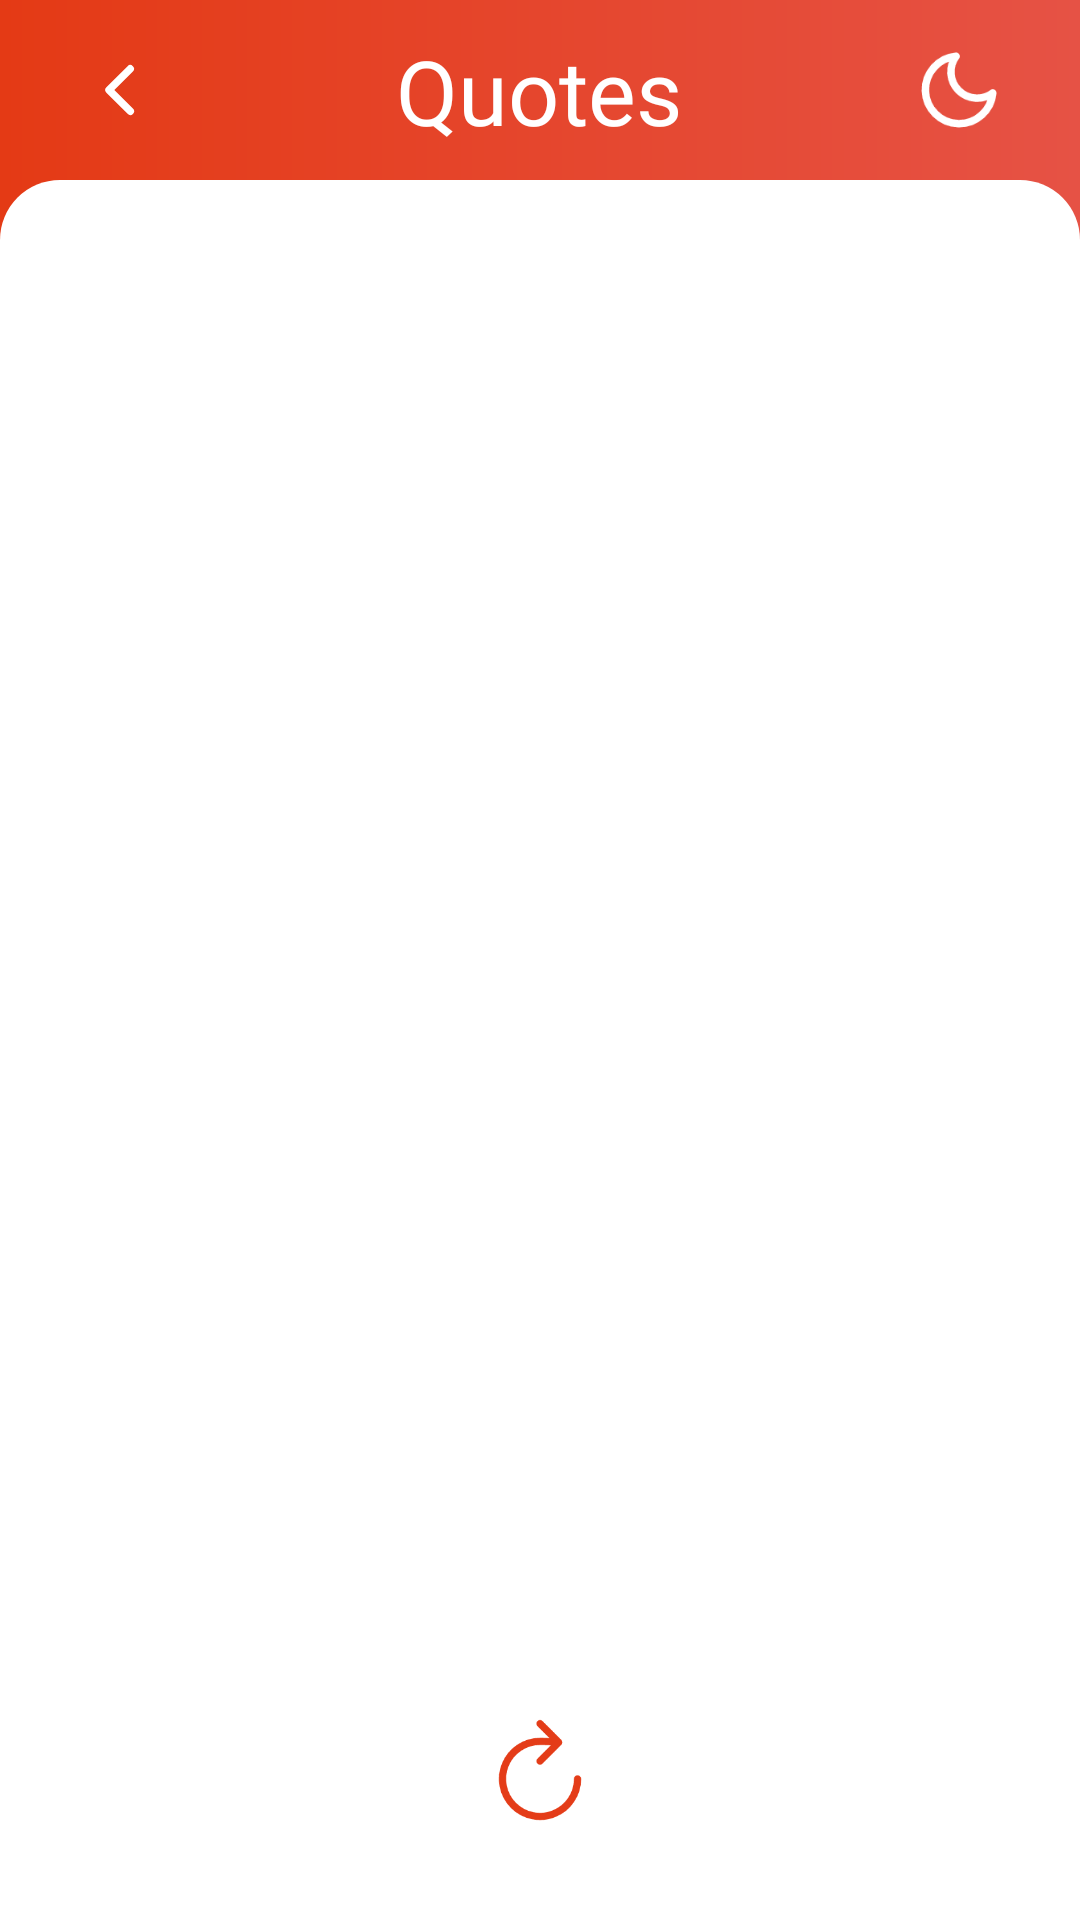

This screen was rendered from an Android layout file. Write that file and the resources it references.
<!-- AndroidManifest.xml: application theme AppTheme -->
<!-- res/layout/activity_quotes_screen.xml -->
<?xml version="1.0" encoding="utf-8"?>
<androidx.constraintlayout.widget.ConstraintLayout xmlns:android="http://schemas.android.com/apk/res/android"
    xmlns:app="http://schemas.android.com/apk/res-auto"
    xmlns:tools="http://schemas.android.com/tools"
    android:layout_width="match_parent"
    android:layout_height="match_parent"
    android:background="@drawable/quotes_gradient"
    tools:context=".QuotesScreen">

    <RelativeLayout
        android:id="@+id/topbar"
        android:layout_width="320dp"
        android:layout_height="40dp"
        android:layout_gravity="center"
        android:layout_marginTop="10dp"
        app:layout_constraintEnd_toEndOf="parent"
        app:layout_constraintHorizontal_bias="0.494"
        app:layout_constraintStart_toStartOf="parent"
        app:layout_constraintTop_toTopOf="parent">

        <LinearLayout
            android:layout_width="40dp"
            android:layout_height="40dp"
            android:layout_alignParentLeft="true"
            android:gravity="center">

            <ImageView
                android:layout_width="30dp"
                android:layout_height="30dp"
                android:foreground="?actionBarItemBackground"
                android:onClick="goToHomeScreen"
                android:src="@drawable/chevron_left"></ImageView>
        </LinearLayout>

        <LinearLayout
            android:layout_width="wrap_content"
            android:layout_height="wrap_content"
            android:layout_centerInParent="true">

            <TextView
                android:layout_width="wrap_content"
                android:layout_height="wrap_content"
                android:fontFamily="@font/semibold"
                android:text="@string/quotes"
                android:textColor="#FFF"
                android:textSize="30sp"></TextView>
        </LinearLayout>

        <LinearLayout
            android:layout_width="40dp"
            android:layout_height="40dp"
            android:layout_alignParentRight="true"
            android:gravity="center">

            <ImageView
                android:layout_width="30dp"
                android:layout_height="30dp"
                android:src="@drawable/moon"></ImageView>
        </LinearLayout>
    </RelativeLayout>

    <LinearLayout
        android:layout_width="match_parent"
        android:layout_height="580dp"
        android:background="@drawable/body"
        android:orientation="vertical"
        app:layout_constraintBottom_toBottomOf="parent"
        app:layout_constraintEnd_toEndOf="parent"
        app:layout_constraintStart_toStartOf="parent">


        <LinearLayout
            android:layout_width="match_parent"
            android:layout_height="480dp"
            android:orientation="horizontal">


            <LinearLayout
                android:layout_width="match_parent"
                android:layout_height="wrap_content"
                android:padding="30dp"
                android:orientation="vertical">

                <TextView
                    android:id="@+id/quote"
                    android:layout_width="match_parent"
                    android:layout_height="wrap_content"
                    android:fontFamily="@font/regular"
                    android:paddingTop="80dp"
                    android:textColor="@android:color/black"
                    android:textSize="24sp"></TextView>
                <ProgressBar
                    android:id="@+id/progressBarQuotes"
                    style="?android:attr/progressBarStyle"
                    android:layout_width="match_parent"
                    android:layout_height="match_parent" />
                <TextView
                    android:id="@+id/author"
                    android:layout_width="match_parent"
                    android:layout_height="60dp"
                    android:fontFamily="@font/semibold"
                    android:layout_marginTop="20dp"
                    android:textAllCaps="true"
                    android:textSize="18dp"
                    android:textColor="@android:color/black">

                </TextView>

            </LinearLayout>
        </LinearLayout>

        <LinearLayout
            android:layout_width="match_parent"
            android:layout_height="100dp"
            android:gravity="center">

            <ImageView
                android:layout_width="40dp"
                android:layout_height="40dp"
                android:foreground="?actionBarItemBackground"
                android:onClick="onClickRefresh"
                android:src="@drawable/quotes_refresh">

            </ImageView>
        </LinearLayout>
    </LinearLayout>
</androidx.constraintlayout.widget.ConstraintLayout>
<!-- resources referenced by this layout -->
<resources>
  <!-- drawable body (drawable) -->
  <?xml version="1.0" encoding="utf-8"?>
  <shape xmlns:android="http://schemas.android.com/apk/res/android">
      <solid android:color="#FFF"></solid>
      <corners android:topLeftRadius="20dp" android:topRightRadius="20dp"></corners>
  </shape>
  <!-- drawable chevron_left (drawable) -->
  <vector xmlns:android="http://schemas.android.com/apk/res/android"
      android:width="24dp"
      android:height="24dp"
      android:viewportWidth="24"
      android:viewportHeight="24">
    <path
        android:fillColor="#FFF"
        android:pathData="M10.757,12l4.95,4.95a1,1 0,1 1,-1.414 1.414L8.636,12.707a1,1 0,0 1,0 -1.414L14.293,5.636A1,1 0,0 1,15.707 7.05L10.757,12z"/>
  </vector>
  <!-- drawable moon (drawable) -->
  <vector xmlns:android="http://schemas.android.com/apk/res/android"
      android:width="24dp"
      android:height="24dp"
      android:viewportWidth="24"
      android:viewportHeight="24">
    <path
        android:pathData="M21,12.79A9,9 0,1 1,11.21 3,7 7,0 0,0 21,12.79z"
        android:strokeLineJoin="round"
        android:strokeWidth="2"
        android:strokeColor="#fff"
        android:strokeLineCap="round"/>
  </vector>
  <!-- drawable quotes_gradient (drawable) -->
  <?xml version="1.0" encoding="utf-8"?>
  <shape xmlns:android="http://schemas.android.com/apk/res/android">
      <gradient
          android:type="linear"
          android:angle="0"
          android:startColor="#E43A15"
          android:endColor="#E65245" />
  </shape>
  <!-- drawable quotes_refresh (drawable) -->
  <vector xmlns:android="http://schemas.android.com/apk/res/android"
      android:width="50dp"
      android:height="50dp"
      android:viewportWidth="50"
      android:viewportHeight="50">
    <path
        android:pathData="M31.25,14.2578C31.25,14.2578 33.6289,13.0859 25,13.0859C21.9097,13.0859 18.8887,14.0023 16.3192,15.7192C13.7497,17.4361 11.747,19.8764 10.5644,22.7315C9.3818,25.5866 9.0723,28.7283 9.6752,31.7592C10.2781,34.7902 11.7663,37.5743 13.9515,39.7595C16.1367,41.9447 18.9208,43.4328 21.9517,44.0357C24.9827,44.6386 28.1243,44.3292 30.9794,43.1466C33.8345,41.9639 36.2748,39.9612 37.9917,37.3917C39.7086,34.8222 40.625,31.8013 40.625,28.7109"
        android:strokeWidth="3"
        android:fillColor="#00000000"
        android:strokeColor="#E43C18"
        android:strokeLineCap="round"/>
    <path
        android:pathData="M25,5.6641L32.8125,13.4766L25,21.2891"
        android:strokeLineJoin="round"
        android:strokeWidth="3"
        android:fillColor="#00000000"
        android:strokeColor="#E43C18"
        android:strokeLineCap="round"/>
  </vector>
  <string name="quotes">Quotes</string>
  <style name="AppTheme" parent="Theme.AppCompat.Light.NoActionBar">
          
          <item name="colorPrimary">@color/colorPrimary</item>
          <item name="colorPrimaryDark">@color/colorPrimaryDark</item>
          <item name="colorAccent">@color/colorAccent</item>
      </style>
  <color name="colorPrimary">#9400D3</color>
  <color name="colorPrimaryDark">#4B0082</color>
  <color name="colorAccent">#D81B60</color>
</resources>
